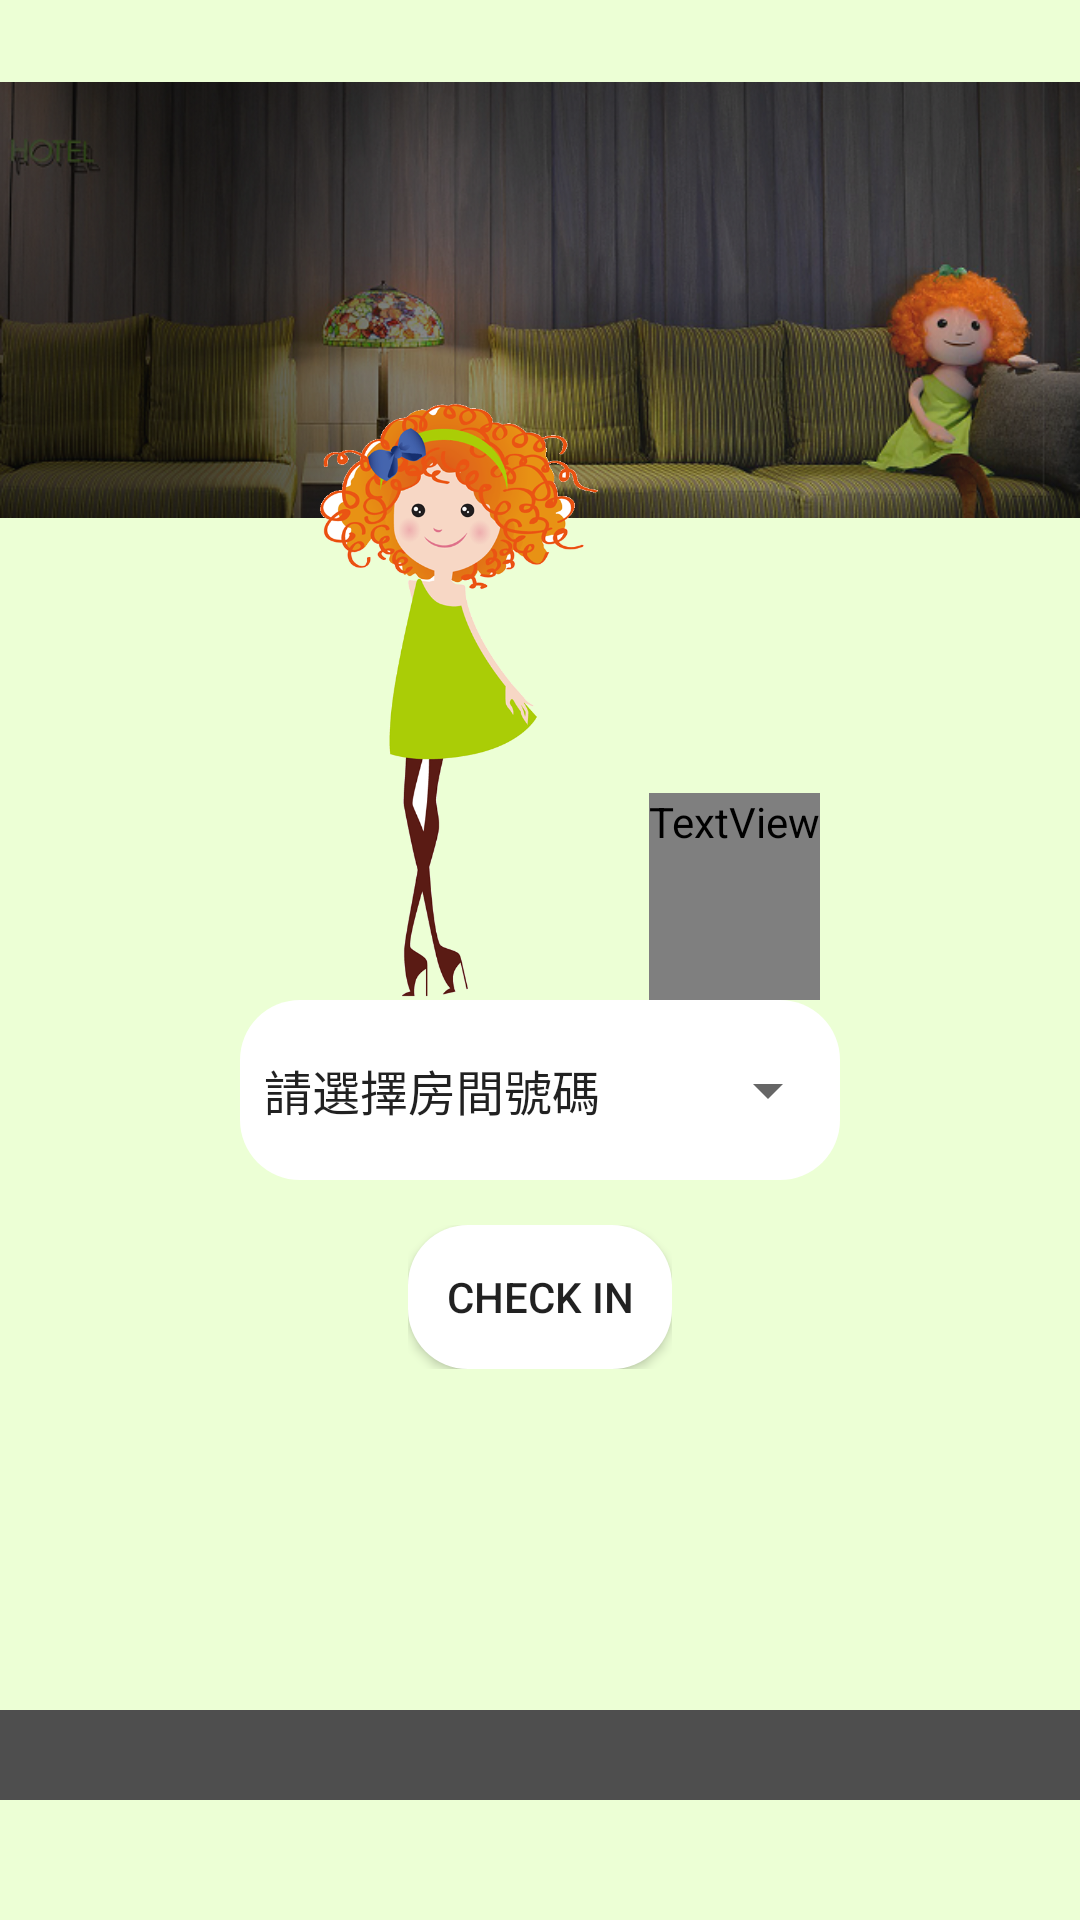

Here is an Android app screen rendered from its layout file. Give the layout XML and the strings, colors and styles it references.
<!-- AndroidManifest.xml: application theme AppTheme -->
<!-- res/layout/activity_main.xml -->
<?xml version="1.0" encoding="utf-8"?>
<RelativeLayout xmlns:android="http://schemas.android.com/apk/res/android"
    xmlns:app="http://schemas.android.com/apk/res-auto"
    xmlns:tools="http://schemas.android.com/tools"
    android:layout_width="match_parent"
    android:layout_height="match_parent"
    android:orientation="vertical"
    android:background="@color/colorPrimary"
    tools:context="com.ood.clean.waterball.gracehotel.View.MainActivity">
    <ImageView
        android:layout_width="match_parent"
        android:layout_height="200dp"
        android:src="@drawable/cover"/>


    <LinearLayout
        android:layout_width="wrap_content"
        android:layout_height="wrap_content"
        android:gravity="center_horizontal"
        android:orientation="vertical"
        android:padding="10dp"
        android:layout_centerInParent="true">
        <LinearLayout
            android:layout_width="wrap_content"
            android:layout_height="wrap_content"
            android:orientation="horizontal">
            <ImageView
                android:layout_width="130dp"
                android:layout_height="200dp"
                android:src="@drawable/grace"
                android:scaleType="fitCenter"/>
            <TextView
                android:layout_width="wrap_content"
                android:layout_height="wrap_content"
                android:paddingBottom="50dp"
                android:layout_gravity="bottom"
                android:textSize="35sp"
                android:maxLines="1"
                android:textAppearance="@style/basicTextStyle"
                android:text="@string/graceHotel"/>
        </LinearLayout>


        <RelativeLayout
            android:layout_width="wrap_content"
            android:layout_height="wrap_content"
            android:background="@drawable/white_corner">
            <Spinner
                android:layout_width="200dp"
                android:layout_height="60dp"
                android:gravity="center_horizontal"
                android:entries="@array/roomNumbers"
                android:id="@+id/roomNumbersSpin"/>
        </RelativeLayout>

        <LinearLayout
            android:layout_width="wrap_content"
            android:layout_height="wrap_content"
            android:layout_marginTop="15dp"
            android:layout_marginBottom="50dp"
            android:orientation="horizontal"
            android:gravity="center_vertical">
            <Button
                android:layout_width="wrap_content"
                android:layout_height="wrap_content"
                android:text="@string/checkIn"
                android:background="@drawable/white_corner"
                android:onClick="checkInOnClick"/>
            <ProgressBar
                android:layout_width="30dp"
                android:layout_height="30dp"
                android:layout_marginLeft="8dp"
                android:layout_marginStart="8dp"
                android:visibility="gone"
                android:id="@+id/loadingBar"/>
        </LinearLayout>

    </LinearLayout>


    <TextView
        android:layout_width="match_parent"
        android:layout_height="30dp"
        android:background="#4e4e4e"
        android:layout_alignParentBottom="true"
        android:layout_marginBottom="40dp"/>


</RelativeLayout>
<!-- resources referenced by this layout -->
<resources>
  <string-array name="roomNumbers">
          <item>@string/chhoseRoomNumber</item>
          <item>101</item>
          <item>102</item>
          <item>103</item>
          <item>104</item>
          <item>105</item>
          <item>106</item>
          <item>107</item>
          <item>108</item>
          <item>201</item>
          <item>202</item>
          <item>203</item>
          <item>204</item>
          <item>205</item>
      </string-array>
  <color name="colorPrimary">#ecffd5</color>
  <!-- drawable cover: png bitmap (drawable, 330382 bytes) -->
  <!-- drawable grace: png bitmap (drawable, 126507 bytes) -->
  <!-- drawable white_corner (drawable) -->
  <?xml version="1.0" encoding="utf-8"?>
  <shape android:shape="rectangle"
      xmlns:android="http://schemas.android.com/apk/res/android" >
      <corners android:radius="20dp"/>
      <solid android:color="#fff"/>
  </shape>
  <string name="checkIn">Check In</string>
  <string name="graceHotel">葛瑞絲商旅</string>
  <style name="basicTextStyle">
          <item name="android:textSize">18sp</item>
      </style>
  <style name="AppTheme" parent="Theme.AppCompat.Light.NoActionBar">
          <item name="colorPrimary">@color/colorPrimary</item>
          <item name="colorPrimaryDark">@color/colorPrimaryDark</item>
          <item name="colorAccent">@color/colorAccent</item>
          <item name="android:textAppearance">@style/basicTextStyle</item>
      </style>
  <string name="chhoseRoomNumber">請選擇房間號碼</string>
  <color name="colorPrimaryDark">#102108</color>
  <color name="colorAccent">#FF4081</color>
</resources>
